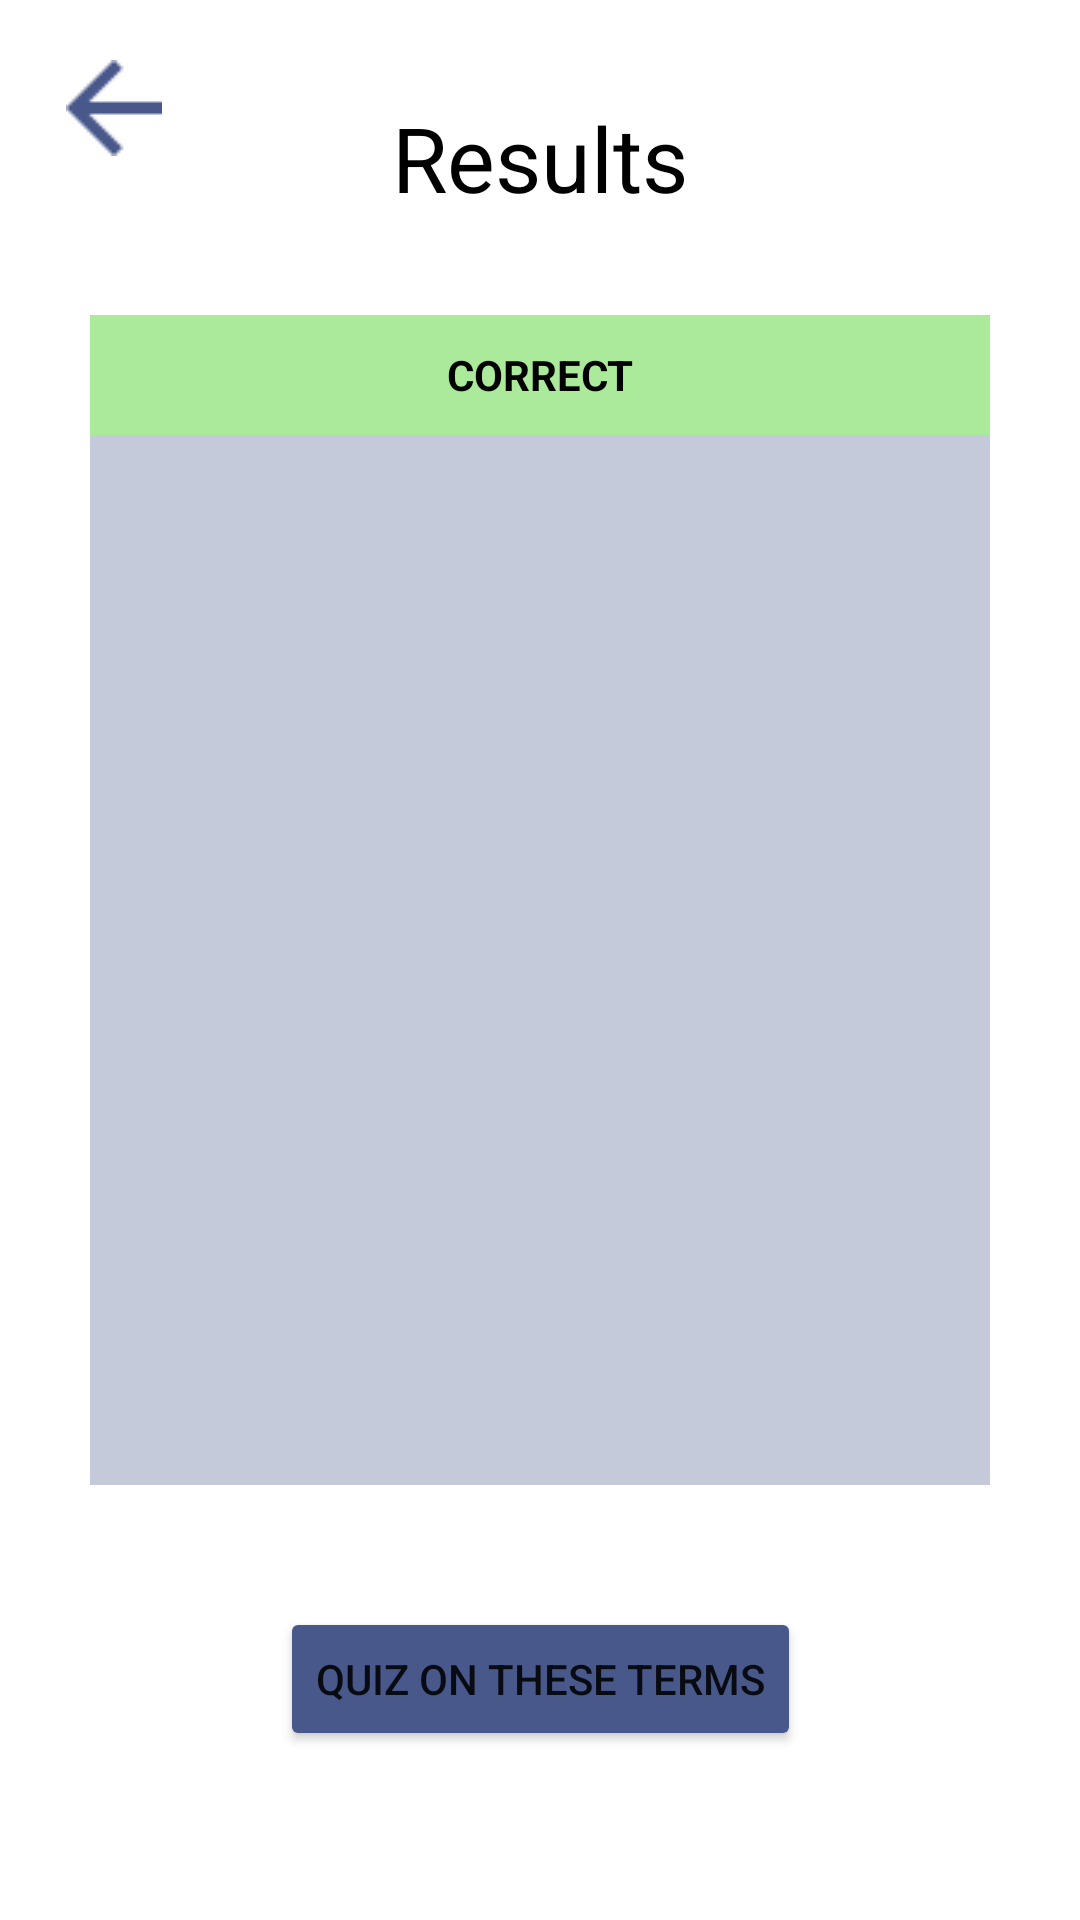

Android layout source for this screen:
<!-- AndroidManifest.xml: application theme Theme.LangXpert -->
<!-- res/layout/activity_quiz_correct_results.xml -->
<?xml version="1.0" encoding="utf-8"?>
<androidx.constraintlayout.widget.ConstraintLayout
    xmlns:android="http://schemas.android.com/apk/res/android"
    xmlns:app="http://schemas.android.com/apk/res-auto"
    xmlns:tools="http://schemas.android.com/tools"
    android:layout_width="match_parent"
    android:layout_height="match_parent">

    <ImageButton
        android:id="@+id/ibBackButton"
        android:layout_width="wrap_content"
        android:layout_height="wrap_content"
        android:layout_margin="10dp"
        android:backgroundTint="@color/white"
        app:layout_constraintStart_toStartOf="parent"
        app:layout_constraintTop_toTopOf="parent"
        app:srcCompat="@drawable/left_arrow"
        android:contentDescription="@string/back_desc"/>

    <TextView
        android:id="@+id/tvResults"
        android:layout_width="wrap_content"
        android:layout_height="wrap_content"
        android:text="@string/results"
        android:textColor="@color/black"
        android:textSize="30sp"
        app:layout_constraintBottom_toTopOf="@+id/tvCorrect"
        app:layout_constraintEnd_toEndOf="parent"
        app:layout_constraintStart_toStartOf="parent"
        app:layout_constraintTop_toTopOf="parent" />

    <TextView
        android:id="@+id/tvCorrect"
        android:layout_width="300dp"
        android:layout_height="40dp"
        android:gravity="center"
        android:background="#ABEA9B"
        android:textColor="@color/black"
        android:textStyle="bold"
        android:text="@string/correct"
        app:layout_constraintBottom_toTopOf="@+id/svCorrectTerms"
        app:layout_constraintEnd_toEndOf="parent"
        app:layout_constraintStart_toStartOf="parent" />

    <ScrollView
        android:id="@+id/svCorrectTerms"
        android:layout_width="300dp"
        android:layout_height="350dp"
        android:background="@color/tertiaryColor"
        app:layout_constraintBottom_toBottomOf="parent"
        app:layout_constraintEnd_toEndOf="parent"
        app:layout_constraintStart_toStartOf="parent"
        app:layout_constraintTop_toTopOf="parent">

        <LinearLayout
            android:layout_width="match_parent"
            android:layout_height="wrap_content"
            android:orientation="vertical" />
    </ScrollView>

    <Button
        android:id="@+id/btnQuiz"
        android:layout_width="wrap_content"
        android:layout_height="wrap_content"
        android:layout_marginBottom="16dp"
        android:backgroundTint="@color/mainColor"
        android:text="@string/quiz_on"
        app:layout_constraintBottom_toBottomOf="parent"
        app:layout_constraintEnd_toEndOf="parent"
        app:layout_constraintStart_toStartOf="parent"
        app:layout_constraintTop_toBottomOf="@+id/svCorrectTerms" />

</androidx.constraintlayout.widget.ConstraintLayout>
<!-- resources referenced by this layout -->
<resources>
  <color name="black">#FF000000</color>
  <color name="mainColor">#49588B</color>
  <color name="tertiaryColor">#C5CADA</color>
  <color name="white">#FFFFFFFF</color>
  <!-- drawable left_arrow: png bitmap (drawable, 426 bytes) -->
  <string name="back_desc">Back Arrow</string>
  <string name="correct">CORRECT</string>
  <string name="quiz_on">Quiz On These Terms</string>
  <string name="results">Results</string>
  <style name="Theme.LangXpert" parent="Theme.MaterialComponents.DayNight.DarkActionBar">
          
          <item name="colorPrimary">@color/purple_500</item>
          <item name="colorPrimaryVariant">@color/purple_700</item>
          <item name="colorOnPrimary">@color/white</item>
          
          <item name="colorSecondary">@color/teal_200</item>
          <item name="colorSecondaryVariant">@color/teal_700</item>
          <item name="colorOnSecondary">@color/black</item>
          
          <item name="android:statusBarColor" tools:targetApi="l">?attr/colorPrimaryVariant</item>
          
      </style>
  <color name="purple_500">#FF6200EE</color>
  <color name="purple_700">#FF3700B3</color>
  <color name="teal_200">#FF03DAC5</color>
  <color name="teal_700">#FF018786</color>
</resources>
